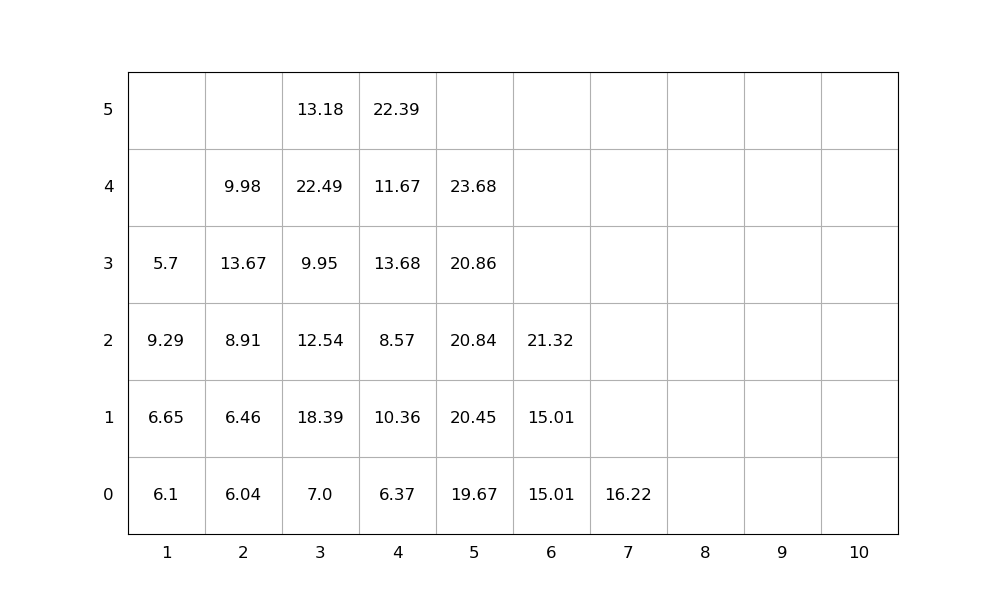

Data behind this chart, as committed beside it:
idx, loc_x, loc_y, loc_z, weight, group, score, seq, emerg, reloc, size(ft)
1, 5, 0, 0, 19.67, 0, 19.67, 1, 0, 0, 20
2, 3, 0, 0, 7.0, 0, 7.0, 2, 0, 0, 20
3, 3, 0, 1, 18.39, 0, 18.39, 3, 0, 1.0, 20
4, 3, 0, 2, 12.54, 0, 12.54, 4, 0, 1.0, 20
5, 2, 0, 0, 6.04, 0, 6.04, 5, 0, 1.0, 20
6, 2, 0, 1, 6.46, 0, 6.46, 6, 0, 1.0, 20
7, 5, 0, 1, 20.45, 0, 20.45, 7, 0, 1.0, 20
8, 4, 0, 0, 6.37, 0, 6.37, 8, 0, 1.0, 20
9, 1, 0, 0, 6.1, 0, 6.1, 9, 0, 1.0, 20
10, 5, 0, 2, 20.84, 0, 20.84, 10, 0, 1.0, 20
11, 5, 0, 3, 20.86, 0, 20.86, 11, 0, 1.0, 20
12, 3, 0, 3, 9.95, 0, 9.95, 12, 0, 1.0, 20
13, 3, 0, 4, 22.49, 0, 22.49, 13, 0, 1.0, 20
14, 7, 0, 0, 16.22, 0, 16.22, 14, 0, 0, 20
15, 3, 0, 5, 13.18, 0, 13.18, 15, 0, 1.0, 20
16, 6, 0, 0, 15.01, 0, 15.01, 16, 0, 0, 20
17, 2, 0, 2, 8.91, 0, 8.91, 17, 0, 1.0, 20
18, 4, 0, 1, 10.36, 0, 10.36, 18, 0, 1.0, 20
19, 2, 0, 3, 13.67, 0, 13.67, 19, 0, 1.0, 20
20, 1, 0, 1, 6.65, 0, 6.65, 20, 0, 1.0, 20
21, 4, 0, 2, 8.57, 0, 8.57, 21, 0, 1.0, 20
22, 4, 0, 3, 13.68, 0, 13.68, 22, 0, 1.0, 20
23, 5, 0, 4, 23.68, 0, 23.68, 23, 0, 1.0, 20
24, 1, 0, 2, 9.29, 0, 9.29, 24, 0, 1.0, 20
25, 4, 0, 4, 11.67, 0, 11.67, 25, 0, 1.0, 20
26, 4, 0, 5, 22.39, 0, 22.39, 26, 0, 1.0, 20
27, 6, 0, 1, 15.01, 0, 15.01, 27, 0, 0, 20
28, 6, 0, 2, 21.32, 0, 21.32, 28, 0, 0, 20
29, 1, 0, 3, 5.7, 0, 5.7, 29, 0, 1.0, 20
30, 2, 0, 4, 9.98, 0, 9.98, 30, 0, 1.0, 20
